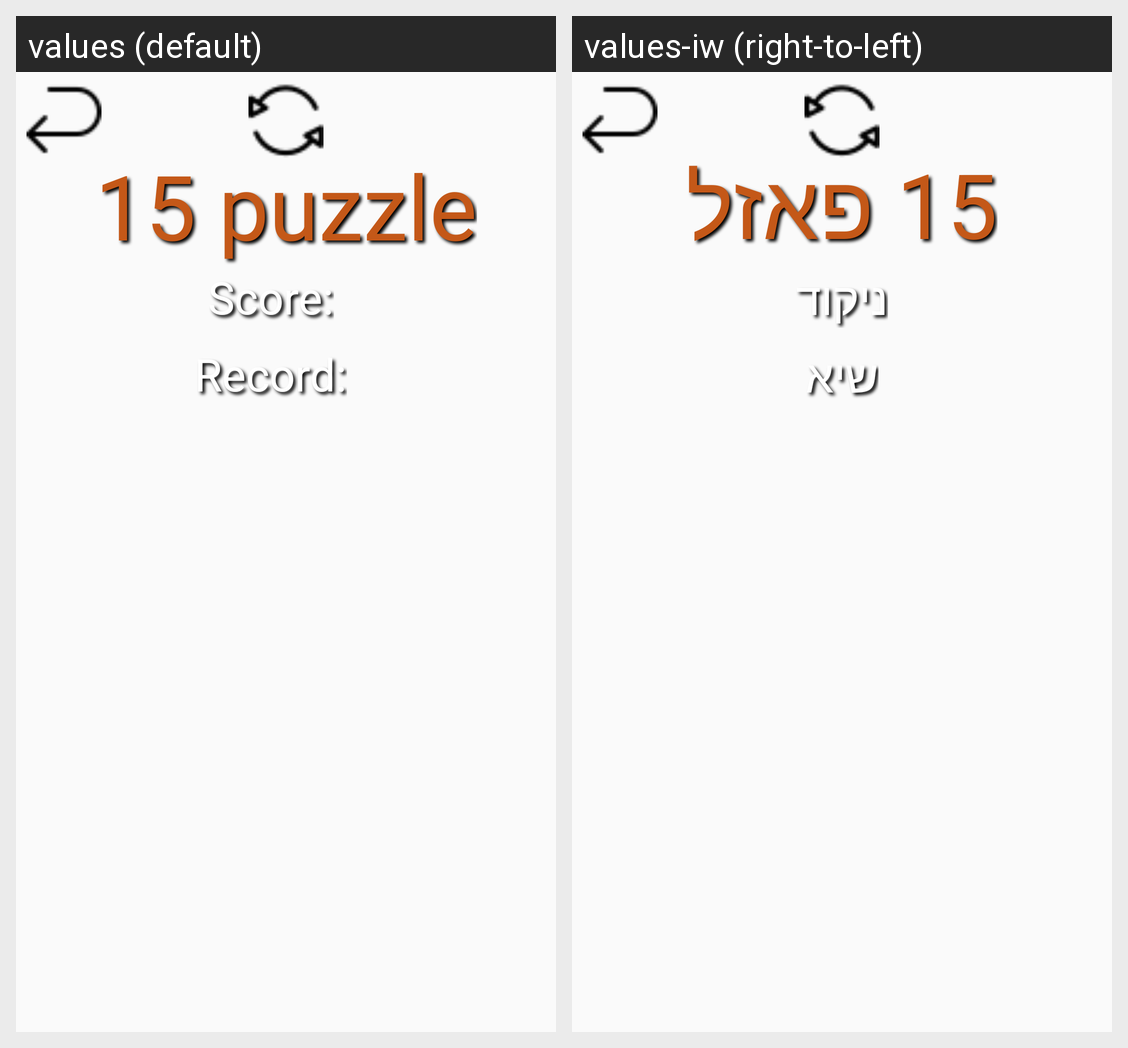

Here is an Android app screen in its default locale and in the app's own translations. Write out the translated-string differences for the strings that appear on this screen.
Android screen res/layout/activity_game15.xml rendered under 2 locales, left to right: values (default), values-iw (right-to-left). Device: Nexus 5 (rendered at 1080×1920; each locale shown at half size, 540×960, under a caption strip naming it); theme AppTheme.
Strings drawn on this screen, with the default value and each locale's value (text and hints the layout hard-codes, and strings that could not be matched under every locale, appear in the picture but are not listed):

game15
  values: 15 puzzle
  values-iw: 15 פאזל

Score
  values: Score:
  values-iw: ניקוד

bestScore
  values: Record:
  values-iw: שיא
